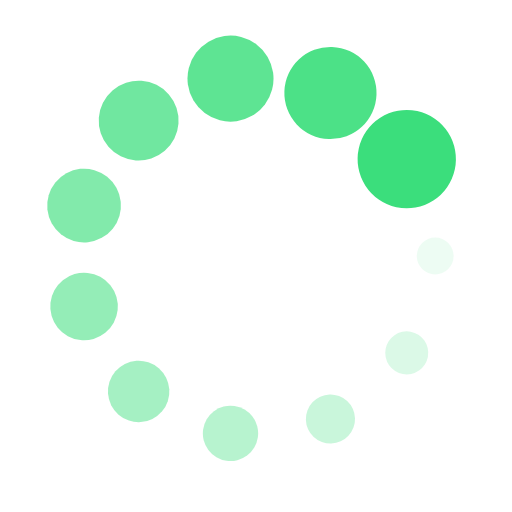
t = 0.00 s
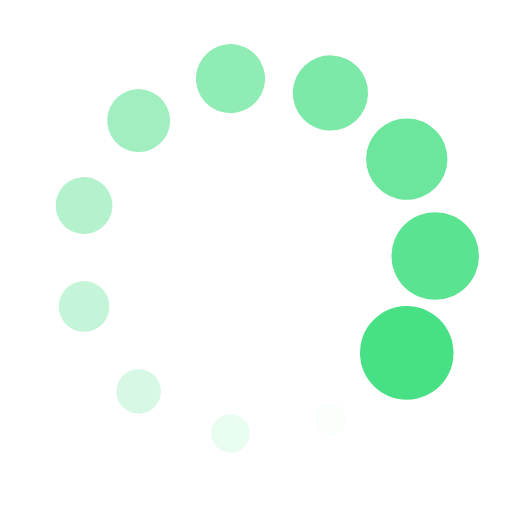
t = 0.42 s
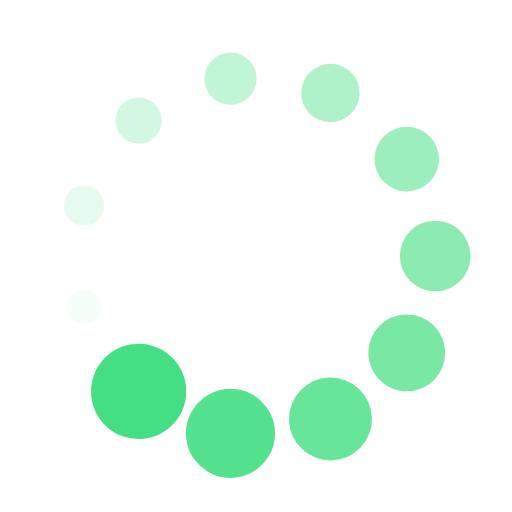
t = 0.83 s
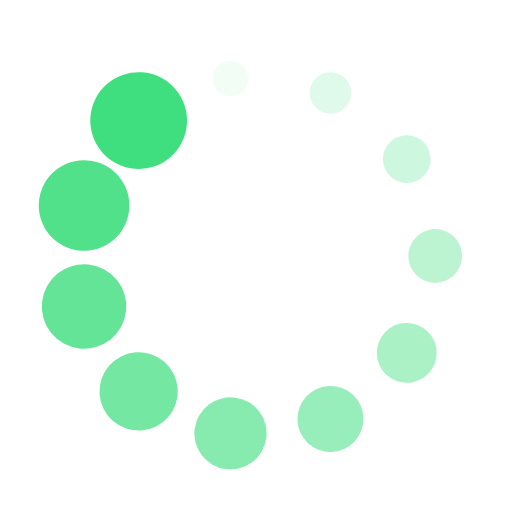
t = 1.25 s

The animated SVG that drew these frames (rendered in a browser with its animation timeline set to each time). Animation: 22 SMIL elements (animate=11,animateTransform=11); one cycle of 1.67 s, repeats indefinitely.

<?xml version="1.0" encoding="utf-8"?>
<svg xmlns="http://www.w3.org/2000/svg" xmlns:xlink="http://www.w3.org/1999/xlink" style="margin: auto; background: none; display: block; shape-rendering: auto;" width="200px" height="200px" viewBox="0 0 100 100" preserveAspectRatio="xMidYMid">
<g transform="translate(85,50)">
<g transform="rotate(0)">
<circle cx="0" cy="0" r="3" fill="#3bde7c" fill-opacity="1">
  <animateTransform attributeName="transform" type="scale" begin="-1.5151515151515151s" values="3.1999999999999997 3.1999999999999997;1 1" keyTimes="0;1" dur="1.6666666666666667s" repeatCount="indefinite"></animateTransform>
  <animate attributeName="fill-opacity" keyTimes="0;1" dur="1.6666666666666667s" repeatCount="indefinite" values="1;0" begin="-1.5151515151515151s"></animate>
</circle>
</g>
</g><g transform="translate(79.44387364909134,68.92242861094591)">
<g transform="rotate(32.72727272727273)">
<circle cx="0" cy="0" r="3" fill="#3bde7c" fill-opacity="0.9090909090909091">
  <animateTransform attributeName="transform" type="scale" begin="-1.3636363636363638s" values="3.1999999999999997 3.1999999999999997;1 1" keyTimes="0;1" dur="1.6666666666666667s" repeatCount="indefinite"></animateTransform>
  <animate attributeName="fill-opacity" keyTimes="0;1" dur="1.6666666666666667s" repeatCount="indefinite" values="1;0" begin="-1.3636363636363638s"></animate>
</circle>
</g>
</g><g transform="translate(64.53952545506603,81.83711983740814)">
<g transform="rotate(65.45454545454545)">
<circle cx="0" cy="0" r="3" fill="#3bde7c" fill-opacity="0.8181818181818182">
  <animateTransform attributeName="transform" type="scale" begin="-1.2121212121212122s" values="3.1999999999999997 3.1999999999999997;1 1" keyTimes="0;1" dur="1.6666666666666667s" repeatCount="indefinite"></animateTransform>
  <animate attributeName="fill-opacity" keyTimes="0;1" dur="1.6666666666666667s" repeatCount="indefinite" values="1;0" begin="-1.2121212121212122s"></animate>
</circle>
</g>
</g><g transform="translate(45.01898066043503,84.64375046583265)">
<g transform="rotate(98.18181818181817)">
<circle cx="0" cy="0" r="3" fill="#3bde7c" fill-opacity="0.7272727272727273">
  <animateTransform attributeName="transform" type="scale" begin="-1.0606060606060606s" values="3.1999999999999997 3.1999999999999997;1 1" keyTimes="0;1" dur="1.6666666666666667s" repeatCount="indefinite"></animateTransform>
  <animate attributeName="fill-opacity" keyTimes="0;1" dur="1.6666666666666667s" repeatCount="indefinite" values="1;0" begin="-1.0606060606060606s"></animate>
</circle>
</g>
</g><g transform="translate(27.079874311915024,76.45123510239904)">
<g transform="rotate(130.9090909090909)">
<circle cx="0" cy="0" r="3" fill="#3bde7c" fill-opacity="0.6363636363636364">
  <animateTransform attributeName="transform" type="scale" begin="-0.9090909090909092s" values="3.1999999999999997 3.1999999999999997;1 1" keyTimes="0;1" dur="1.6666666666666667s" repeatCount="indefinite"></animateTransform>
  <animate attributeName="fill-opacity" keyTimes="0;1" dur="1.6666666666666667s" repeatCount="indefinite" values="1;0" begin="-0.9090909090909092s"></animate>
</circle>
</g>
</g><g transform="translate(16.41774592349259,59.86063948945004)">
<g transform="rotate(163.63636363636365)">
<circle cx="0" cy="0" r="3" fill="#3bde7c" fill-opacity="0.5454545454545454">
  <animateTransform attributeName="transform" type="scale" begin="-0.7575757575757576s" values="3.1999999999999997 3.1999999999999997;1 1" keyTimes="0;1" dur="1.6666666666666667s" repeatCount="indefinite"></animateTransform>
  <animate attributeName="fill-opacity" keyTimes="0;1" dur="1.6666666666666667s" repeatCount="indefinite" values="1;0" begin="-0.7575757575757576s"></animate>
</circle>
</g>
</g><g transform="translate(16.41774592349259,40.13936051054997)">
<g transform="rotate(196.36363636363635)">
<circle cx="0" cy="0" r="3" fill="#3bde7c" fill-opacity="0.45454545454545453">
  <animateTransform attributeName="transform" type="scale" begin="-0.6060606060606061s" values="3.1999999999999997 3.1999999999999997;1 1" keyTimes="0;1" dur="1.6666666666666667s" repeatCount="indefinite"></animateTransform>
  <animate attributeName="fill-opacity" keyTimes="0;1" dur="1.6666666666666667s" repeatCount="indefinite" values="1;0" begin="-0.6060606060606061s"></animate>
</circle>
</g>
</g><g transform="translate(27.079874311915017,23.548764897600964)">
<g transform="rotate(229.0909090909091)">
<circle cx="0" cy="0" r="3" fill="#3bde7c" fill-opacity="0.36363636363636365">
  <animateTransform attributeName="transform" type="scale" begin="-0.4545454545454546s" values="3.1999999999999997 3.1999999999999997;1 1" keyTimes="0;1" dur="1.6666666666666667s" repeatCount="indefinite"></animateTransform>
  <animate attributeName="fill-opacity" keyTimes="0;1" dur="1.6666666666666667s" repeatCount="indefinite" values="1;0" begin="-0.4545454545454546s"></animate>
</circle>
</g>
</g><g transform="translate(45.01898066043502,15.356249534167354)">
<g transform="rotate(261.8181818181818)">
<circle cx="0" cy="0" r="3" fill="#3bde7c" fill-opacity="0.2727272727272727">
  <animateTransform attributeName="transform" type="scale" begin="-0.30303030303030304s" values="3.1999999999999997 3.1999999999999997;1 1" keyTimes="0;1" dur="1.6666666666666667s" repeatCount="indefinite"></animateTransform>
  <animate attributeName="fill-opacity" keyTimes="0;1" dur="1.6666666666666667s" repeatCount="indefinite" values="1;0" begin="-0.30303030303030304s"></animate>
</circle>
</g>
</g><g transform="translate(64.53952545506601,18.16288016259185)">
<g transform="rotate(294.54545454545456)">
<circle cx="0" cy="0" r="3" fill="#3bde7c" fill-opacity="0.18181818181818182">
  <animateTransform attributeName="transform" type="scale" begin="-0.15151515151515152s" values="3.1999999999999997 3.1999999999999997;1 1" keyTimes="0;1" dur="1.6666666666666667s" repeatCount="indefinite"></animateTransform>
  <animate attributeName="fill-opacity" keyTimes="0;1" dur="1.6666666666666667s" repeatCount="indefinite" values="1;0" begin="-0.15151515151515152s"></animate>
</circle>
</g>
</g><g transform="translate(79.44387364909134,31.07757138905409)">
<g transform="rotate(327.2727272727273)">
<circle cx="0" cy="0" r="3" fill="#3bde7c" fill-opacity="0.09090909090909091">
  <animateTransform attributeName="transform" type="scale" begin="0s" values="3.1999999999999997 3.1999999999999997;1 1" keyTimes="0;1" dur="1.6666666666666667s" repeatCount="indefinite"></animateTransform>
  <animate attributeName="fill-opacity" keyTimes="0;1" dur="1.6666666666666667s" repeatCount="indefinite" values="1;0" begin="0s"></animate>
</circle>
</g>
</g>
<!-- [ldio] generated by https://loading.io/ --></svg>
